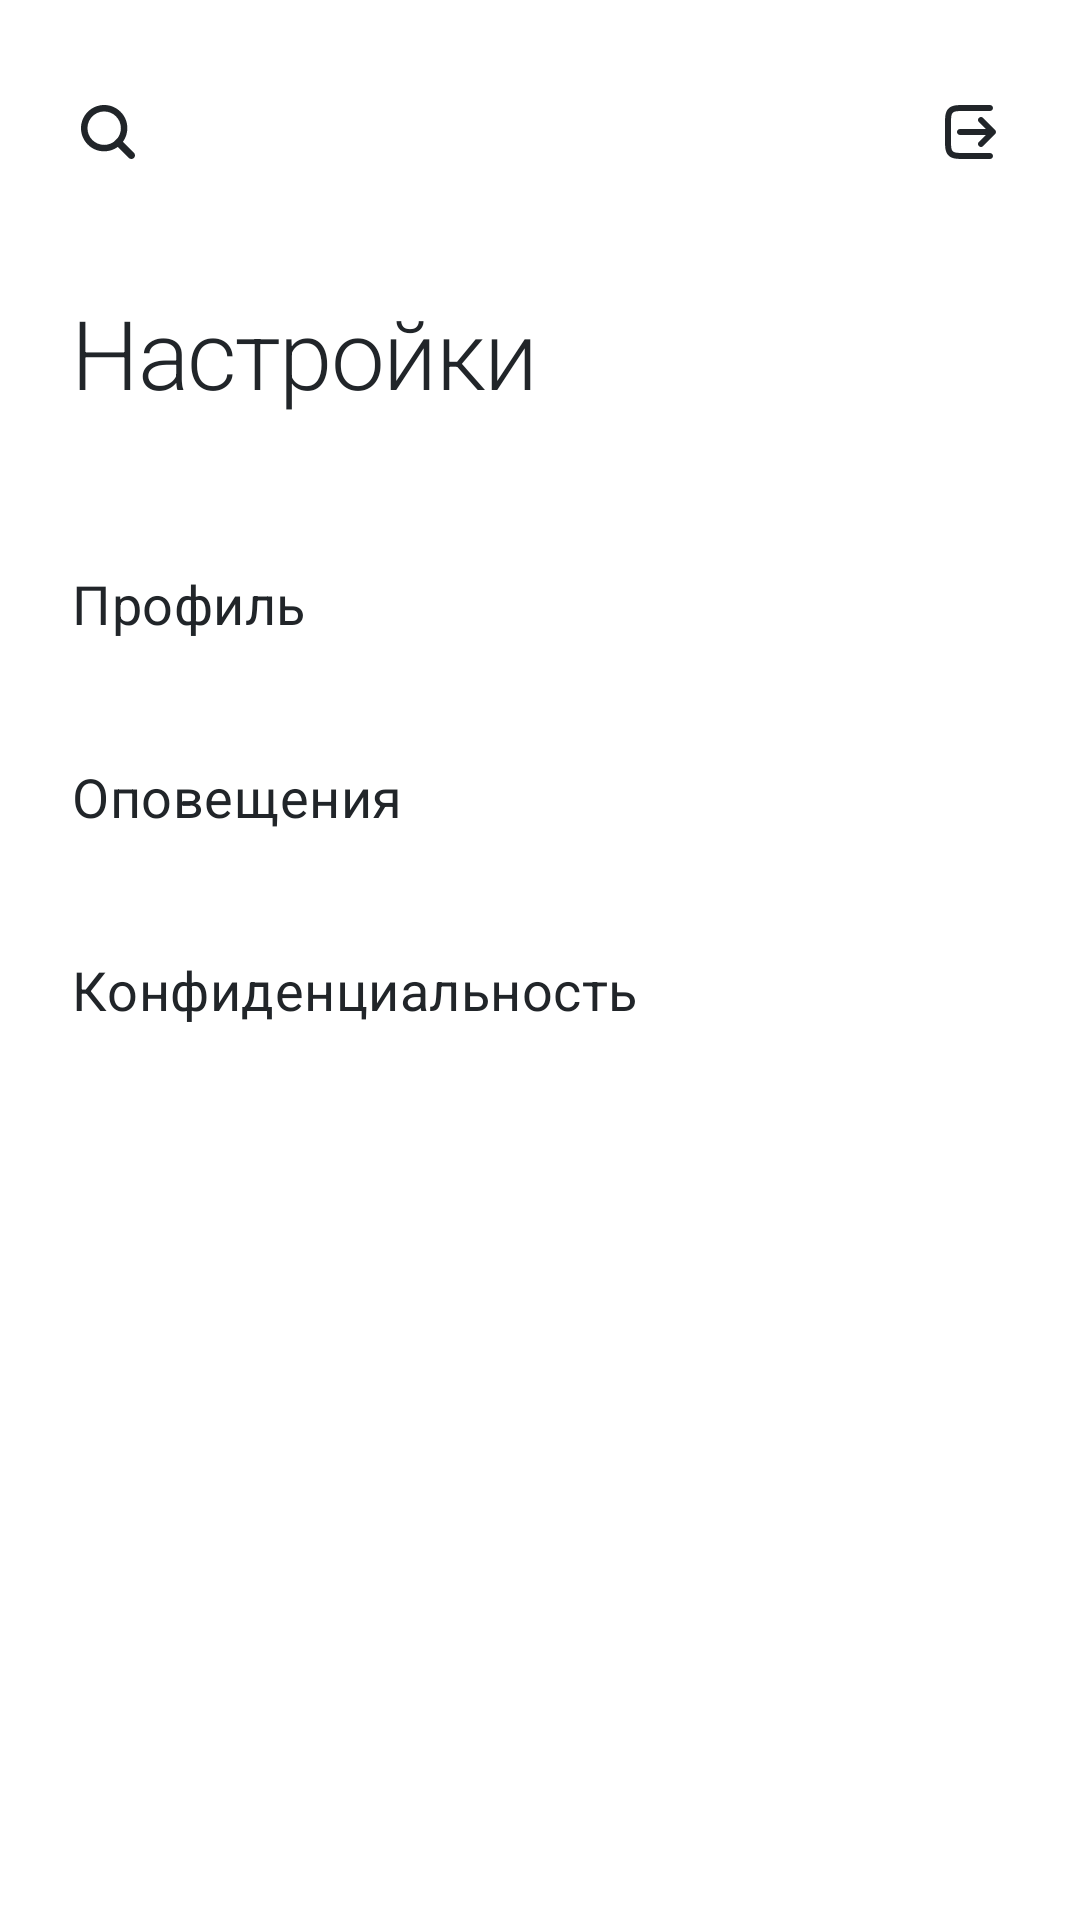

Write the Android layout XML for this screen, with the resource values it uses.
<!-- AndroidManifest.xml: application theme Theme.Splash -->
<!-- res/layout/fragment_settings.xml -->
<?xml version="1.0" encoding="utf-8"?>
<androidx.constraintlayout.widget.ConstraintLayout xmlns:android="http://schemas.android.com/apk/res/android"
    xmlns:app="http://schemas.android.com/apk/res-auto"
    xmlns:tools="http://schemas.android.com/tools"
    android:layout_width="match_parent"
    android:layout_height="match_parent"
    tools:background="@color/white"
    tools:context=".ui.settings.SettingsFragment">

    <ImageView
        android:id="@+id/button_search"
        android:layout_width="0dp"
        android:layout_height="wrap_content"
        android:layout_marginStart="@dimen/header_text"
        android:layout_marginTop="@dimen/large2x_indent"
        android:contentDescription="@string/search"
        android:src="@drawable/ic_button_search"
        app:layout_constraintStart_toStartOf="parent"
        app:layout_constraintTop_toTopOf="parent" />

    <ImageView
        android:id="@+id/button_logout"
        android:layout_width="0dp"
        android:layout_height="wrap_content"
        android:layout_marginTop="@dimen/large2x_indent"
        android:layout_marginEnd="@dimen/header_text"
        android:contentDescription="@string/logout"
        android:src="@drawable/ic_button_logout"
        app:layout_constraintEnd_toEndOf="parent"
        app:layout_constraintTop_toTopOf="parent" />

    <TextView
        android:id="@+id/header_text"
        style="@style/TextAppearance.Headline"
        android:layout_width="match_parent"
        android:layout_height="wrap_content"
        android:layout_marginStart="@dimen/header_text"
        android:layout_marginTop="@dimen/header_top_margin"
        android:layout_marginEnd="@dimen/header_text"
        android:text="@string/nav_menu_settings"
        android:textColor="?attr/colorPrimary"
        app:layout_constraintEnd_toEndOf="parent"
        app:layout_constraintStart_toStartOf="parent"
        app:layout_constraintTop_toBottomOf="@id/button_search" />

    <TextView
        android:id="@+id/profile"
        style="@style/TextAppearance.Body0"
        android:layout_width="wrap_content"
        android:layout_height="wrap_content"
        android:layout_marginTop="34dp"
        android:paddingTop="@dimen/large_indent"
        android:paddingBottom="@dimen/large_indent"
        android:text="@string/profil"
        android:textColor="?attr/colorPrimary"
        app:layout_constraintStart_toStartOf="@id/header_text"
        app:layout_constraintTop_toBottomOf="@id/header_text" />

    <TextView
        android:id="@+id/notification"
        style="@style/TextAppearance.Body0"
        android:layout_width="wrap_content"
        android:layout_height="wrap_content"
        android:layout_marginTop="@dimen/small_indent"
        android:paddingTop="@dimen/large_indent"
        android:paddingBottom="@dimen/large_indent"
        android:text="@string/notification"
        android:textColor="?attr/colorPrimary"
        app:layout_constraintStart_toStartOf="@id/header_text"
        app:layout_constraintTop_toBottomOf="@id/profile" />

    <TextView
        android:id="@+id/privacy"
        style="@style/TextAppearance.Body0"
        android:layout_width="wrap_content"
        android:layout_height="wrap_content"
        android:layout_marginTop="@dimen/small_indent"
        android:paddingTop="@dimen/large_indent"
        android:paddingBottom="@dimen/large_indent"
        android:text="@string/privacy"
        android:textColor="?attr/colorPrimary"
        app:layout_constraintStart_toStartOf="@id/header_text"
        app:layout_constraintTop_toBottomOf="@id/notification" />
</androidx.constraintlayout.widget.ConstraintLayout>
<!-- resources referenced by this layout -->
<resources>
  <color name="white">#FFFFFFFF</color>
  <dimen name="header_text">24dp</dimen>
  <dimen name="header_top_margin">40dp</dimen>
  <dimen name="large2x_indent">32dp</dimen>
  <dimen name="large_indent">16dp</dimen>
  <dimen name="small_indent">8dp</dimen>
  <!-- drawable ic_button_search (drawable) -->
  <vector xmlns:android="http://schemas.android.com/apk/res/android"
      android:width="24dp"
      android:height="24dp"
      android:viewportWidth="24"
      android:viewportHeight="24">
    <path
        android:pathData="M15.27,16.973C13.995,17.902 12.424,18.45 10.725,18.45C6.459,18.45 3,14.992 3,10.725C3,6.459 6.459,3 10.725,3C14.992,3 18.451,6.459 18.451,10.725C18.451,12.424 17.902,13.995 16.973,15.27L20.647,18.944C21.118,19.414 21.118,20.177 20.647,20.647C20.177,21.118 19.414,21.118 18.944,20.647L15.27,16.973ZM14.071,15.179C13.139,15.88 11.981,16.296 10.725,16.296C7.649,16.296 5.155,13.802 5.155,10.725C5.155,7.649 7.649,5.155 10.725,5.155C13.802,5.155 16.296,7.649 16.296,10.725C16.296,11.981 15.881,13.139 15.18,14.071L14.071,15.179Z"
        android:fillColor="@color/black"
        android:fillType="evenOdd"/>
  </vector>
  <string name="logout">logout</string>
  <string name="nav_menu_settings">Настройки</string>
  <string name="notification">Оповещения</string>
  <string name="privacy">Конфиденциальность</string>
  <string name="profil">Профиль</string>
  <string name="search">search</string>
  <style name="TextAppearance.Body0" parent="TextAppearance.MaterialComponents.Subtitle1">
          <item name="android:fontFamily">@font/poppins</item>
          <item name="android:textSize">18sp</item>
      </style>
  <style name="TextAppearance.Headline" parent="TextAppearance.MaterialComponents.Headline1">
          <item name="android:fontFamily">@font/poppins_light</item>
          <item name="android:textSize">32sp</item>
      </style>
  <style name="Theme.Splash" parent="Theme.MotoStrana">
          <item name="android:windowBackground">@drawable/ic_motostrana</item>
          <item name="windowSplashScreenBackground">@drawable/ic_motostrana</item>
  
      </style>
  <color name="black">#FF212529</color>
  <style name="Theme.MotoStrana" parent="Theme.MaterialComponents.Light.NoActionBar">
          
          <item name="colorPrimary">@color/black</item>
          <item name="colorPrimaryVariant">@color/golbat_60</item>
          <item name="colorOnPrimary">@color/white</item>
          
          <item name="colorSecondary">@color/golbat_80</item>
          <item name="colorSecondaryVariant">@color/golbat_5</item>
          <item name="colorOnSecondary">@color/black</item>
          <item name="colorOnSurface">@color/golbat_100</item>
          
          <item name="android:statusBarColor">?attr/colorPrimary</item>
          
          <item name="shapeAppearanceMediumComponent">@style/ShapeAppearance.App.MediumComponent</item>
      </style>
  <color name="golbat_60">#ADB5DB</color>
  <color name="golbat_80">#6C757D</color>
  <color name="golbat_5">#F8F9FA</color>
  <color name="golbat_100">#495057</color>
  <style name="ShapeAppearance.App.MediumComponent" parent="ShapeAppearance.MaterialComponents.MediumComponent">
          <item name="cornerSize">@dimen/large_indent</item>
      </style>
</resources>
